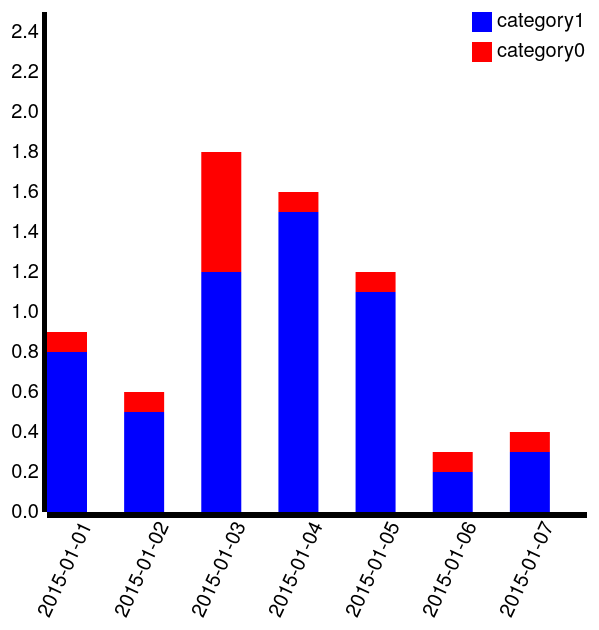
D3 v3 page, settled after 480 driven frames (8 s of simulated time); the page loaded 1 data file(s).



                var scale = 200;
                var max_val = 2.5;
                var canvas;

                //get the data from file
                d3.json("2b-data.json", function (data) {
//                                console.log(data);  //Log output to console
                    dataset = data;

                    //define margin around the graph
                    var margin = {top: 50, right: 30, bottom: 200, left: 100},
                    width = 800 - margin.left - margin.right,
                            height = max_val * scale;


                    //define the x-axis
                    var x = d3.scale.ordinal()
                            .rangeRoundBands([0, width - margin.right - margin.left], 0);
                    x.domain(data.category0.map(function (d) {
                        return d.date;
                    }));
                    var xAxis = d3.svg.axis()
                            .scale(x)
                            .orient("bottom");
                    x.domain(data.category0.map(function (d) {
                        return d.date;
                    }));


                    //define the y-axis
                    var y = d3.scale.linear()
                            .domain([0, max_val])
                            .range([max_val * scale, 0]);
                    var yAxis = d3.svg.axis()
                            .scale(y)
                            .tickSize(5)
                            .orient("left");


                    //create the svg
                    canvas = d3.select("body").append("svg")
                            .attr("class", "chart");

                    //add margins to the svg        
                    canvas = d3.select(".chart").attr("width", width + margin.left + margin.right)
                            .attr("height", height + margin.top + margin.bottom)
                            .append("g")
                            .attr("transform", "translate(" + margin.left + "," + margin.top + ")");

                    //add text to the x-axis, with a small rotation
                    canvas.append("g")
                            .attr("class", "x axis")
                            .attr("transform", "translate(0," + height + ")")
                            .call(xAxis).selectAll("text")
                            .style("text-anchor", "end")
                            .attr("dx", "-.5em")
                            .attr("dy", ".1em")
                            .attr("transform", function (d) {
                                return "rotate(-65)";
                            });

                    canvas.append("g")
                            .attr("class", "y axis")
                            .call(yAxis);

                    //used to display text for the rect in focus
                    var focus = canvas.append("g")
                            .attr("class", "focus");
                    focus.append("text")
                            .attr("x", width - 400)
                            .attr("y", 50)
                            .attr("dy", ".35em")
                            .style("font-size", "40px");

                    //draw rect for category1 and add mouseover function
                    canvas.selectAll("rect1")
                            .data(data.category1)
                            .enter()
                            .append("rect")
                            .attr("class", "rect1")
                            .attr("height", function (d) {
                                return (d.value) * scale;
                            })
                            .attr("width", 40)
                            .attr("x", function (d, i) {
                                return i * (width - margin.left - margin.right) / data.category1.length;
                            })
                            .attr("y", function (d) {
                                return height - d.value * scale;
                            })
                            .attr("fill", "blue")
                            .on("mouseover", function () {
                                focus.style("display", null);//clear previous data
                            })
                            .on("mouseout", function () {
                                focus.style("display", "none");//no longer in focus
                            })
                            .on('mousemove', function (d) {
                                mousemove(d);
                            });

                    //draw rect for category0 and add mouseover function
                    canvas.selectAll("rect2")
                            .data(data.category0)
                            .enter()
                            .append("rect")
                            .attr("height", function (d) {
                                return (d.value) * scale;
                            })
                            .attr("width", 40)
                            .attr("x", function (d, i) {
                                return i * (width - margin.left - margin.right) / data.category1.length;
                            })
                            .attr("y", function (d, i) {
                                return -canvas.selectAll(".rect1")[0][i].attributes.height.value + height - d.value * scale;
                            })
                            .attr("fill", "red")
                            .on("mouseover", function () {
                                focus.style("display", null); //clear previous data
                            })
                            .on("mouseout", function () {
                                focus.style("display", "none");//no longer in focus
                            })
                            .on('mousemove', function (d) {
                                mousemove(d);
                            });

                    //create a text with the value from d
                    function mousemove(d) {
                        focus.select("text")
                                .text(function () {
                                    return d.value;
                                });
                    }

                    /* 
                     * create the legend
                     */
                    var color = ["blue", "red"];
                    var legend = canvas.append("g")
                            .attr("class", "legend")
                            .attr("x", width - 65)
                            .attr("y", 25)
                            .attr("height", 100)
                            .attr("width", 100);
                    //create the colored squares
                    legend.selectAll('rect')
                            .data(d3.keys(dataset))
                            .enter()
                            .append("rect")
                            .attr("x", width - 245)
                            .attr("y", function (d, i) {
                                return i * 30;
                            })
                            .attr("width", 20)
                            .attr("height", 20)
                            .style("fill", function (d, i) {

                                return color[i];
                            });
                    //create the legend text
                    legend.selectAll('text')
                            .data(d3.keys(dataset))
                            .enter()
                            .append("text")
                            .attr("font-family", "serif")
                            .attr("font-weight", "bold")
                            .attr("x", width - 220)
                            .attr("y", function (d, i) {
                                return i * 30 + 15;
                            })
                            .text(function (d) {
                                var text = d;
                                return text;
                            });

                });


            

### data: 2b-data.json
{
 "category1": [
  {
   "date": "2015-01-01",
   "value": "0.8"
  },
  {
   "date": "2015-01-02",
   "value": "0.5"
  },
  {
   "date": "2015-01-03",
   "value": "1.2"
  },
  {
   "date": "2015-01-04",
   "value": "1.5"
  },
  {
   "date": "2015-01-05",
   "value": "1.1"
  },
  {
   "date": "2015-01-06",
   "value": "0.2"
  },
  {
   "date": "2015-01-07",
   "value": "0.3"
  }
 ],
 "category0": [
  {
   "date": "2015-01-01",
   "value": "0.1"
  },
  {
   "date": "2015-01-02",
   "value": "0.1"
  },
  {
   "date": "2015-01-03",
   "value": "0.6"
  },
  {
   "date": "2015-01-04",
   "value": "0.1"
  },
  {
   "date": "2015-01-05",
   "value": "0.1"
  },
  {
   "date": "2015-01-06",
   "value": "0.1"
  },
  {
   "date": "2015-01-07",
   "value": "0.1"
  }
 ]
}